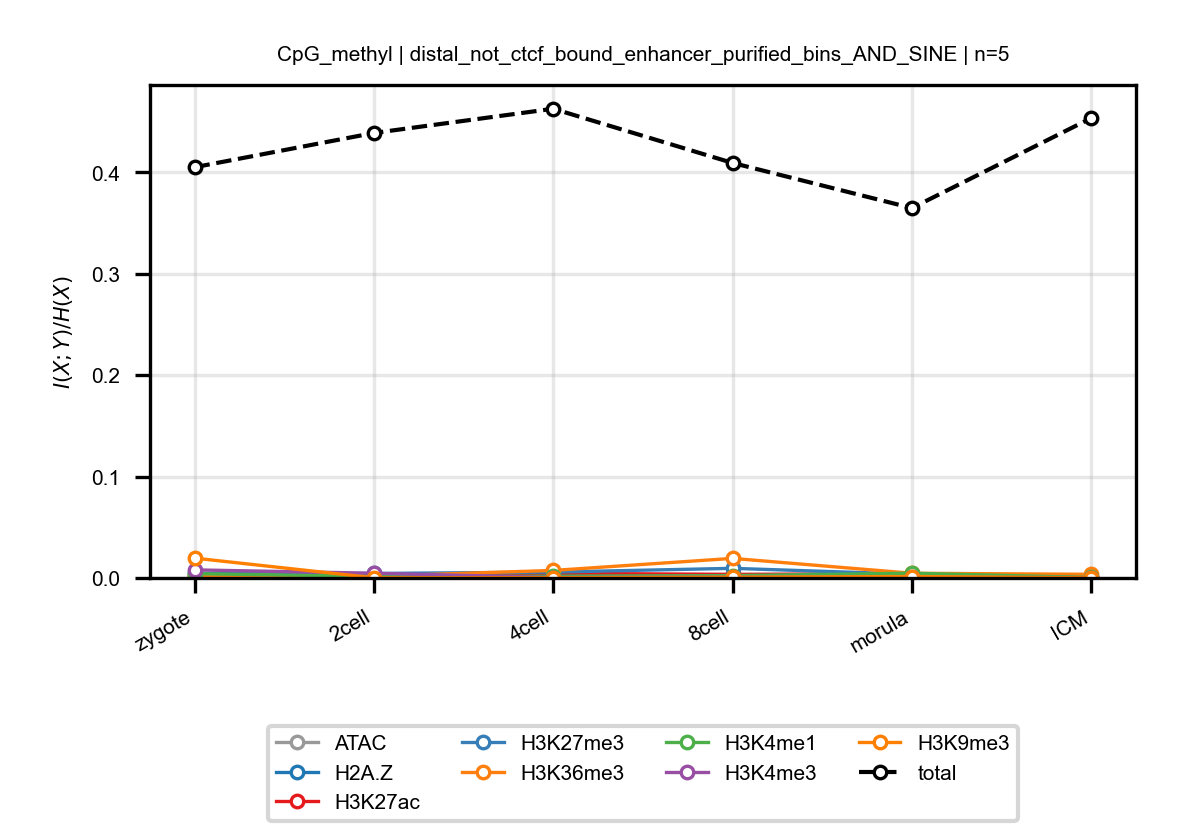

The data file committed next to this chart (first rows):
anchor, target, n_bins, stage, block, normalized_mi
CpG_methyl, ATAC, 5, zygote, distal_not_ctcf_bound_enhancer_purified_…, 0.002141
CpG_methyl, ATAC, 5, 2cell, distal_not_ctcf_bound_enhancer_purified_…, 0.001446
CpG_methyl, ATAC, 5, 4cell, distal_not_ctcf_bound_enhancer_purified_…, 0.002107
CpG_methyl, ATAC, 5, 8cell, distal_not_ctcf_bound_enhancer_purified_…, 0.002511
CpG_methyl, ATAC, 5, morula, distal_not_ctcf_bound_enhancer_purified_…, 0.002487
CpG_methyl, ATAC, 5, ICM, distal_not_ctcf_bound_enhancer_purified_…, 0.0004519
CpG_methyl, H2A.Z, 5, zygote, distal_not_ctcf_bound_enhancer_purified_…, 0.0002485
CpG_methyl, H2A.Z, 5, 2cell, distal_not_ctcf_bound_enhancer_purified_…, 0.0006803
CpG_methyl, H2A.Z, 5, 4cell, distal_not_ctcf_bound_enhancer_purified_…, 0.003704
CpG_methyl, H2A.Z, 5, 8cell, distal_not_ctcf_bound_enhancer_purified_…, 0.0003146
CpG_methyl, H2A.Z, 5, morula, distal_not_ctcf_bound_enhancer_purified_…, 0.0003891
CpG_methyl, H2A.Z, 5, ICM, distal_not_ctcf_bound_enhancer_purified_…, 7.670843766404758e-05
CpG_methyl, H3K27ac, 5, zygote, distal_not_ctcf_bound_enhancer_purified_…, 0.0003123
CpG_methyl, H3K27ac, 5, 2cell, distal_not_ctcf_bound_enhancer_purified_…, 0.002743
CpG_methyl, H3K27ac, 5, 4cell, distal_not_ctcf_bound_enhancer_purified_…, 0.004587
CpG_methyl, H3K27ac, 5, 8cell, distal_not_ctcf_bound_enhancer_purified_…, 0.003566
CpG_methyl, H3K27ac, 5, morula, distal_not_ctcf_bound_enhancer_purified_…, 0.004224
CpG_methyl, H3K27ac, 5, ICM, distal_not_ctcf_bound_enhancer_purified_…, 0.0004582
CpG_methyl, H3K27me3, 5, zygote, distal_not_ctcf_bound_enhancer_purified_…, 0.004643
CpG_methyl, H3K27me3, 5, 2cell, distal_not_ctcf_bound_enhancer_purified_…, 0.004447
CpG_methyl, H3K27me3, 5, 4cell, distal_not_ctcf_bound_enhancer_purified_…, 0.005813
CpG_methyl, H3K27me3, 5, 8cell, distal_not_ctcf_bound_enhancer_purified_…, 0.0095
CpG_methyl, H3K27me3, 5, morula, distal_not_ctcf_bound_enhancer_purified_…, 0.0037
CpG_methyl, H3K27me3, 5, ICM, distal_not_ctcf_bound_enhancer_purified_…, 0.001036
CpG_methyl, H3K36me3, 5, zygote, distal_not_ctcf_bound_enhancer_purified_…, 0.001484
CpG_methyl, H3K36me3, 5, 2cell, distal_not_ctcf_bound_enhancer_purified_…, 0.001731
CpG_methyl, H3K36me3, 5, 4cell, distal_not_ctcf_bound_enhancer_purified_…, 0.007437
CpG_methyl, H3K36me3, 5, 8cell, distal_not_ctcf_bound_enhancer_purified_…, 0.01931
CpG_methyl, H3K36me3, 5, morula, distal_not_ctcf_bound_enhancer_purified_…, 0.004652
CpG_methyl, H3K36me3, 5, ICM, distal_not_ctcf_bound_enhancer_purified_…, 0.003583
CpG_methyl, H3K4me1, 5, zygote, distal_not_ctcf_bound_enhancer_purified_…, 0.004204
CpG_methyl, H3K4me1, 5, 2cell, distal_not_ctcf_bound_enhancer_purified_…, 0.00168
CpG_methyl, H3K4me1, 5, 4cell, distal_not_ctcf_bound_enhancer_purified_…, 0.001755
CpG_methyl, H3K4me1, 5, 8cell, distal_not_ctcf_bound_enhancer_purified_…, 0.00235
CpG_methyl, H3K4me1, 5, morula, distal_not_ctcf_bound_enhancer_purified_…, 0.004691
CpG_methyl, H3K4me1, 5, ICM, distal_not_ctcf_bound_enhancer_purified_…, 0.000463
CpG_methyl, H3K4me3, 5, zygote, distal_not_ctcf_bound_enhancer_purified_…, 0.007988
CpG_methyl, H3K4me3, 5, 2cell, distal_not_ctcf_bound_enhancer_purified_…, 0.004654
CpG_methyl, H3K4me3, 5, 4cell, distal_not_ctcf_bound_enhancer_purified_…, 0.0004331
CpG_methyl, H3K4me3, 5, 8cell, distal_not_ctcf_bound_enhancer_purified_…, 0.0007517
CpG_methyl, H3K4me3, 5, morula, distal_not_ctcf_bound_enhancer_purified_…, 0.000659
CpG_methyl, H3K4me3, 5, ICM, distal_not_ctcf_bound_enhancer_purified_…, 0.0003173
CpG_methyl, H3K9me3, 5, zygote, distal_not_ctcf_bound_enhancer_purified_…, 0.01956
CpG_methyl, H3K9me3, 5, 2cell, distal_not_ctcf_bound_enhancer_purified_…, 0.0002
CpG_methyl, H3K9me3, 5, 4cell, distal_not_ctcf_bound_enhancer_purified_…, 0.0002328
CpG_methyl, H3K9me3, 5, 8cell, distal_not_ctcf_bound_enhancer_purified_…, 0.000735
CpG_methyl, H3K9me3, 5, morula, distal_not_ctcf_bound_enhancer_purified_…, 0.001425
CpG_methyl, H3K9me3, 5, ICM, distal_not_ctcf_bound_enhancer_purified_…, 0.0001286
CpG_methyl, total, 5, zygote, distal_not_ctcf_bound_enhancer_purified_…, 0.4051
CpG_methyl, total, 5, 2cell, distal_not_ctcf_bound_enhancer_purified_…, 0.4388
CpG_methyl, total, 5, 4cell, distal_not_ctcf_bound_enhancer_purified_…, 0.4627
CpG_methyl, total, 5, 8cell, distal_not_ctcf_bound_enhancer_purified_…, 0.4093
CpG_methyl, total, 5, morula, distal_not_ctcf_bound_enhancer_purified_…, 0.3648
CpG_methyl, total, 5, ICM, distal_not_ctcf_bound_enhancer_purified_…, 0.4536
